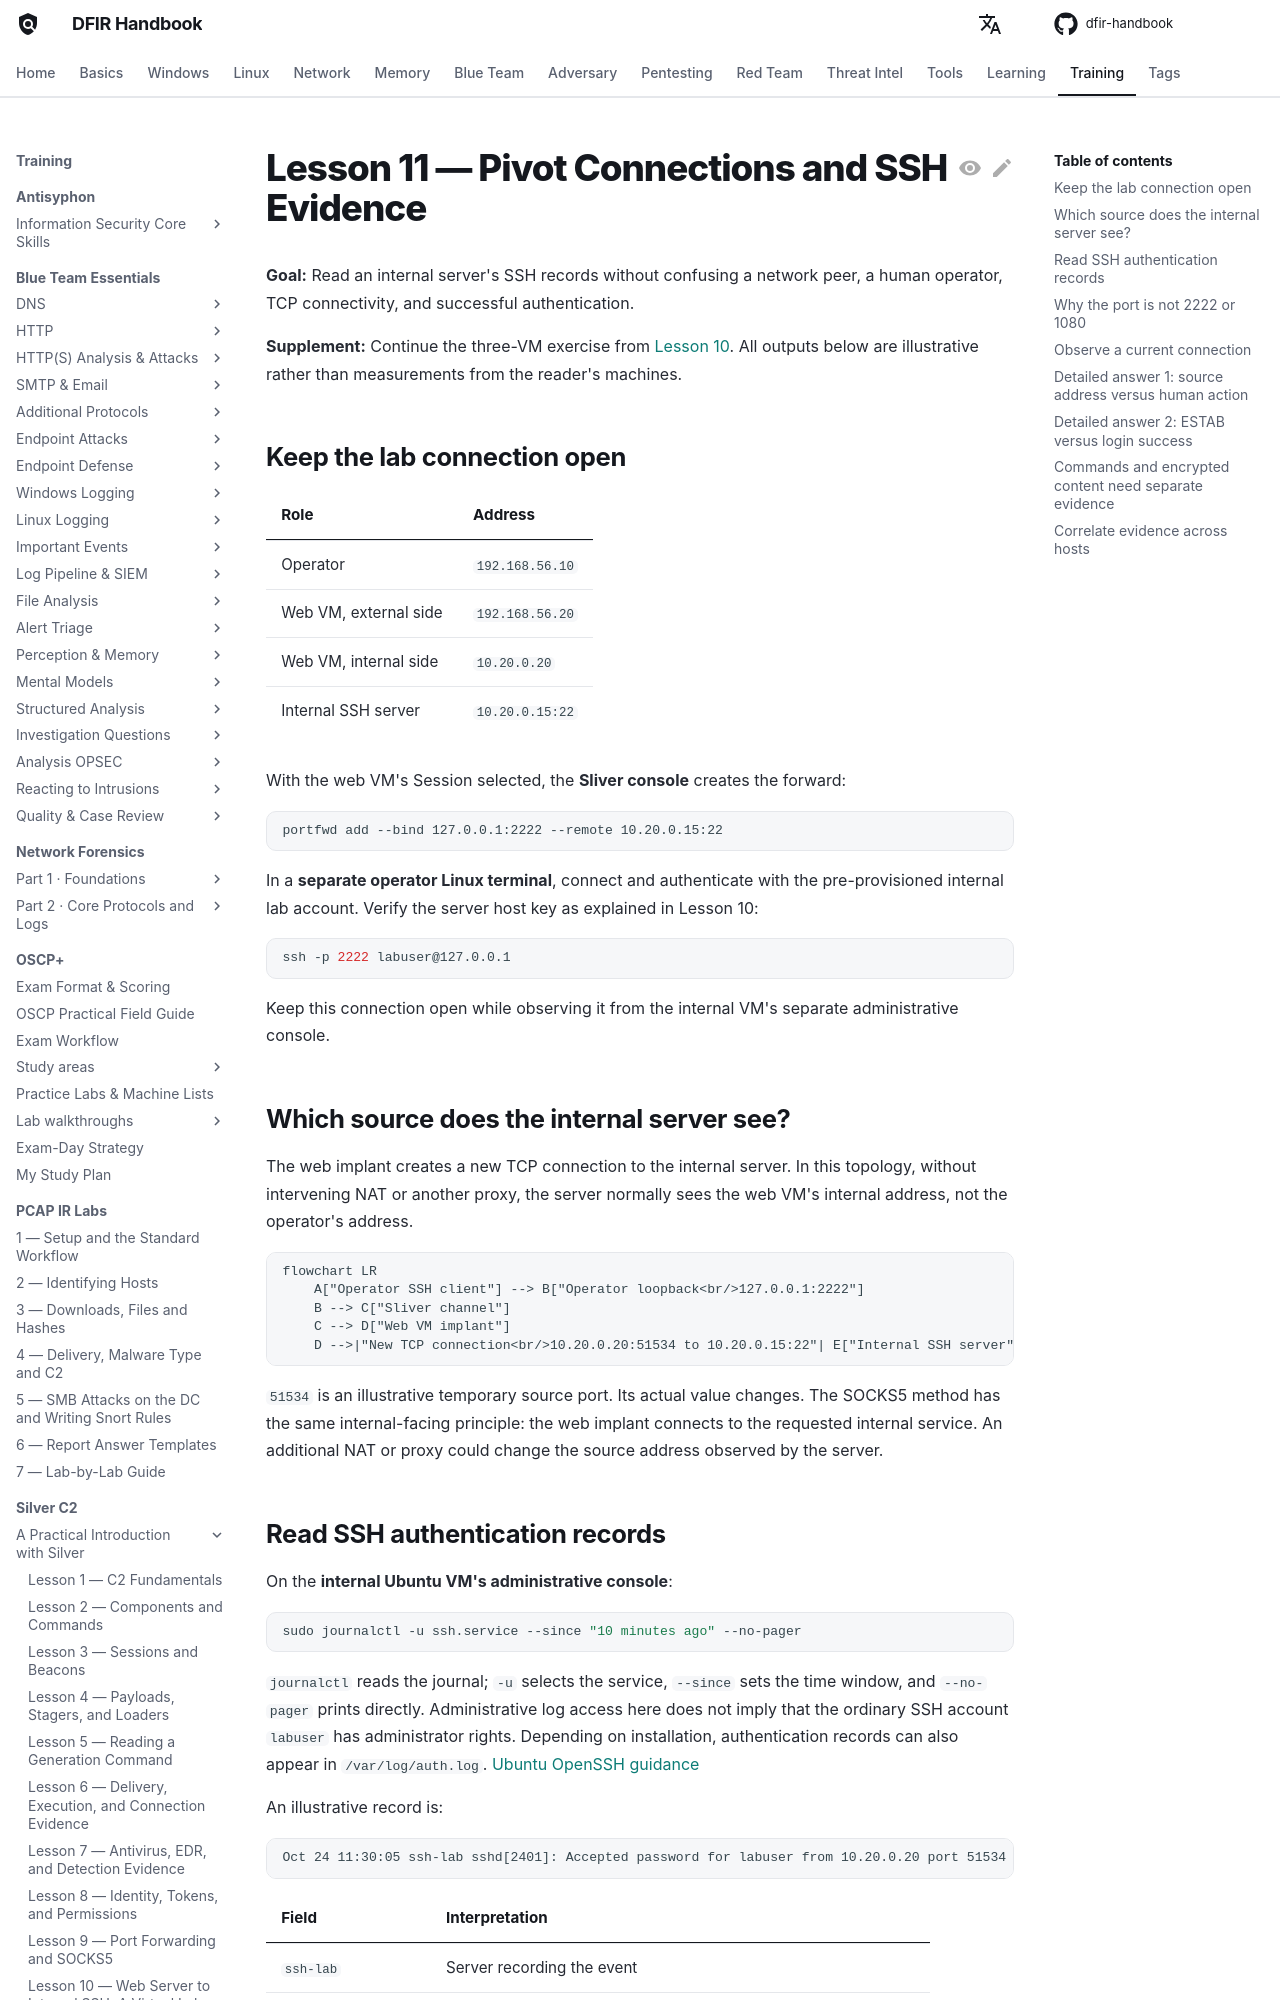

repository: DFIDwiz-sketch/dfir-handbook · page: training/silver-c2/practical-introduction/lesson-11-pivot-connections-and-ssh-evidence/index.html · generator: mkdocs

---
title: "Lesson 11 — Pivot Connections and SSH Evidence"
---

# Lesson 11 — Pivot Connections and SSH Evidence { #lesson-11-pivot-connections-and-ssh-evidence }

**Goal:** Read an internal server's SSH records without confusing a network peer, a human operator, TCP connectivity, and successful authentication.

**Supplement:** Continue the three-VM exercise from [Lesson 10](lesson-10-web-server-to-internal-ssh-lab.md). All outputs below are illustrative rather than measurements from the reader's machines.

## Keep the lab connection open { #keep-the-lab-connection-open }

| Role | Address |
|---|---|
| Operator | `192.168.56.10` |
| Web VM, external side | `192.168.56.20` |
| Web VM, internal side | `10.20.0.20` |
| Internal SSH server | `10.20.0.15:22` |

With the web VM's Session selected, the **Sliver console** creates the forward:

```text
portfwd add --bind 127.0.0.1:2222 --remote 10.20.0.15:22
```

In a **separate operator Linux terminal**, connect and authenticate with the pre-provisioned internal lab account. Verify the server host key as explained in Lesson 10:

```bash
ssh -p 2222 labuser@127.0.0.1
```

Keep this connection open while observing it from the internal VM's separate administrative console.

## Which source does the internal server see? { #which-source-does-the-server-see }

The web implant creates a new TCP connection to the internal server. In this topology, without intervening NAT or another proxy, the server normally sees the web VM's internal address, not the operator's address.

```mermaid
flowchart LR
    A["Operator SSH client"] --> B["Operator loopback<br/>127.0.0.1:2222"]
    B --> C["Sliver channel"]
    C --> D["Web VM implant"]
    D -->|"New TCP connection<br/>10.20.0.20:51534 to 10.20.0.15:22"| E["Internal SSH server"]
```

`51534` is an illustrative temporary source port. Its actual value changes. The SOCKS5 method has the same internal-facing principle: the web implant connects to the requested internal service. An additional NAT or proxy could change the source address observed by the server.
